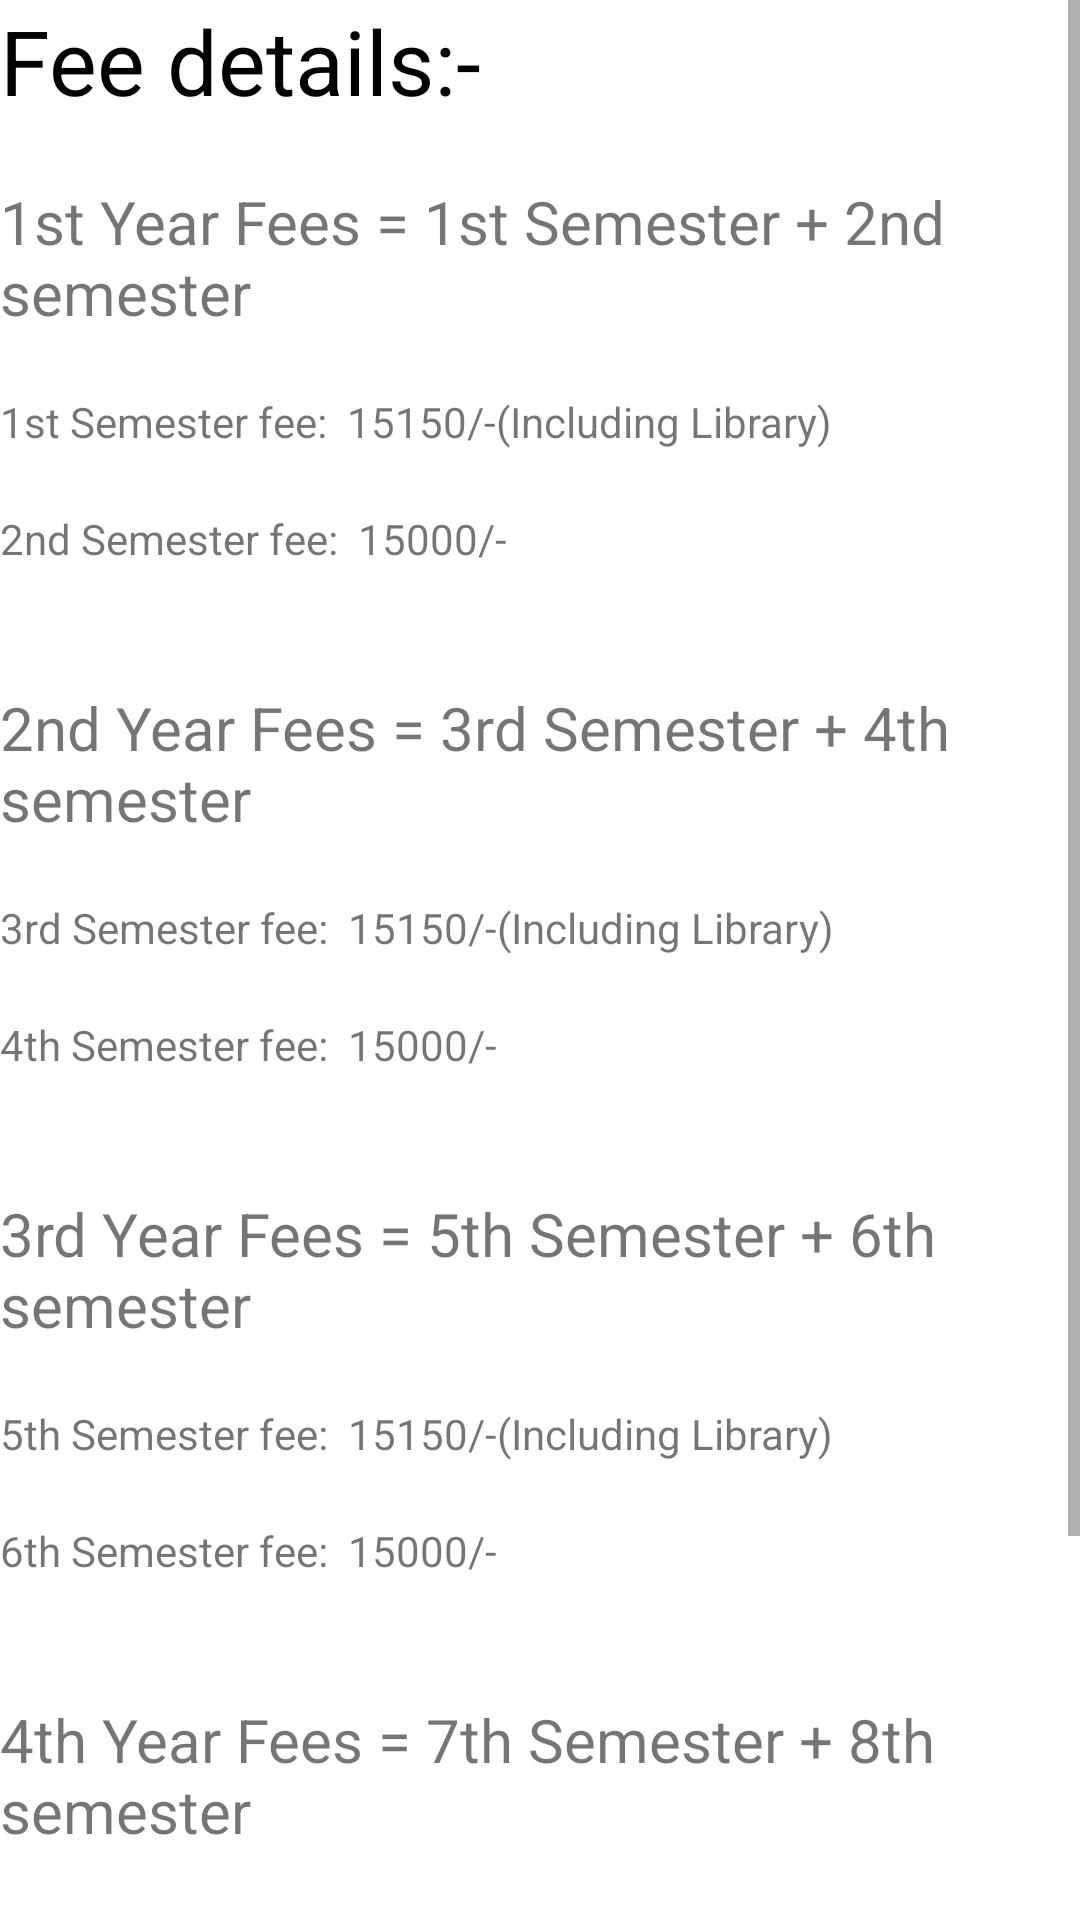

Here is an Android app screen rendered from its layout file. Give the layout XML and the strings, colors and styles it references.
<!-- AndroidManifest.xml: application theme Theme.ITK19 -->
<!-- res/layout/fee.xml -->
<?xml version="1.0" encoding="utf-8"?>
<androidx.constraintlayout.widget.ConstraintLayout xmlns:android="http://schemas.android.com/apk/res/android"
    xmlns:app="http://schemas.android.com/apk/res-auto"
    xmlns:tools="http://schemas.android.com/tools"
    android:layout_width="match_parent"
    android:layout_height="match_parent"
    tools:context=".fee">
  <ScrollView
      android:layout_width="match_parent"
      android:layout_height="match_parent">
    <LinearLayout
      android:layout_width="match_parent"
      android:layout_height="match_parent"
      android:orientation="vertical">
      <TextView
          android:layout_width="wrap_content"
          android:layout_height="wrap_content"
          android:text="Fee details:-"
          android:textColor="@color/black"
          android:textSize="30dp"
        />
      android:textSize="34dp"/>
      <TextView
          android:layout_width="wrap_content"
          android:layout_height="wrap_content"
          android:layout_marginTop="20dp"
          android:text="1st Year Fees = 1st Semester + 2nd semester"
          android:textSize="20dp"/>
      <TextView
          android:layout_width="wrap_content"
          android:layout_height="wrap_content"
          android:layout_marginTop="20dp"
          android:text="1st Semester fee:  15150/-(Including Library)"/>
      <TextView
          android:layout_width="wrap_content"
          android:layout_height="wrap_content"
          android:layout_marginTop="20dp"
          android:text="2nd Semester fee:  15000/-"/>
      <TextView
          android:layout_width="wrap_content"
          android:layout_height="wrap_content"
          android:layout_marginTop="40dp"
          android:text="2nd Year Fees = 3rd Semester + 4th semester"
          android:textSize="20dp"/>
      <TextView
          android:layout_width="wrap_content"
          android:layout_height="wrap_content"
          android:layout_marginTop="20dp"
          android:text="3rd Semester fee:  15150/-(Including Library)"/>
      <TextView
          android:layout_width="wrap_content"
          android:layout_height="wrap_content"
          android:layout_marginTop="20dp"
          android:text="4th Semester fee:  15000/-"/>
      <TextView
          android:layout_width="wrap_content"
          android:layout_height="wrap_content"
          android:layout_marginTop="40dp"
          android:text="3rd Year Fees = 5th Semester + 6th semester"
          android:textSize="20dp"/>
      <TextView
          android:layout_width="wrap_content"
          android:layout_height="wrap_content"
          android:layout_marginTop="20dp"
          android:text="5th Semester fee:  15150/-(Including Library)"/>
      <TextView
          android:layout_width="wrap_content"
          android:layout_height="wrap_content"
          android:layout_marginTop="20dp"
          android:text="6th Semester fee:  15000/-"/>
      <TextView
          android:layout_width="wrap_content"
          android:layout_height="wrap_content"
          android:layout_marginTop="40dp"
          android:text="4th Year Fees = 7th Semester + 8th semester"
          android:textSize="20dp"/>
      <TextView
          android:layout_width="wrap_content"
          android:layout_height="wrap_content"
          android:layout_marginTop="20dp"
          android:text="7th Semester fee:  15150/-(Including Library)"/>
      <TextView
          android:layout_width="wrap_content"
          android:layout_height="wrap_content"
          android:layout_marginTop="20dp"
          android:text="8th Semester fee:  15000/-"/>

      <Button
          android:layout_width="wrap_content"
          android:backgroundTint="@color/black"
          android:layout_height="85dp"
          android:text="Total fees : 122150/-"
          android:layout_marginTop="20dp"
          android:textSize="28dp"/>

  </LinearLayout> </ScrollView>

</androidx.constraintlayout.widget.ConstraintLayout>
<!-- resources referenced by this layout -->
<resources>
  <style name="Theme.ITK19" parent="Theme.MaterialComponents.DayNight.DarkActionBar">
          
          <item name="colorPrimary">#29465B</item>
          <item name="colorPrimaryVariant">#1974D2</item>
          <item name="colorOnPrimary">@color/white</item>
          
          <item name="colorSecondary">@color/teal_200</item>
          <item name="colorSecondaryVariant">@color/teal_700</item>
          <item name="colorOnSecondary">@color/black</item>
          
          <item name="android:statusBarColor" tools:targetApi="l">?attr/colorPrimaryVariant</item>
          
      </style>
  <!-- not gathered from this repository: default colours our renderer supplied (Android Studio template values) -->
  <color name="teal_200">#FF03DAC5</color>
  <color name="teal_700">#FF018786</color>
  <color name="black">#FF000000</color>
  <color name="white">#FFFFFFFF</color>
</resources>
